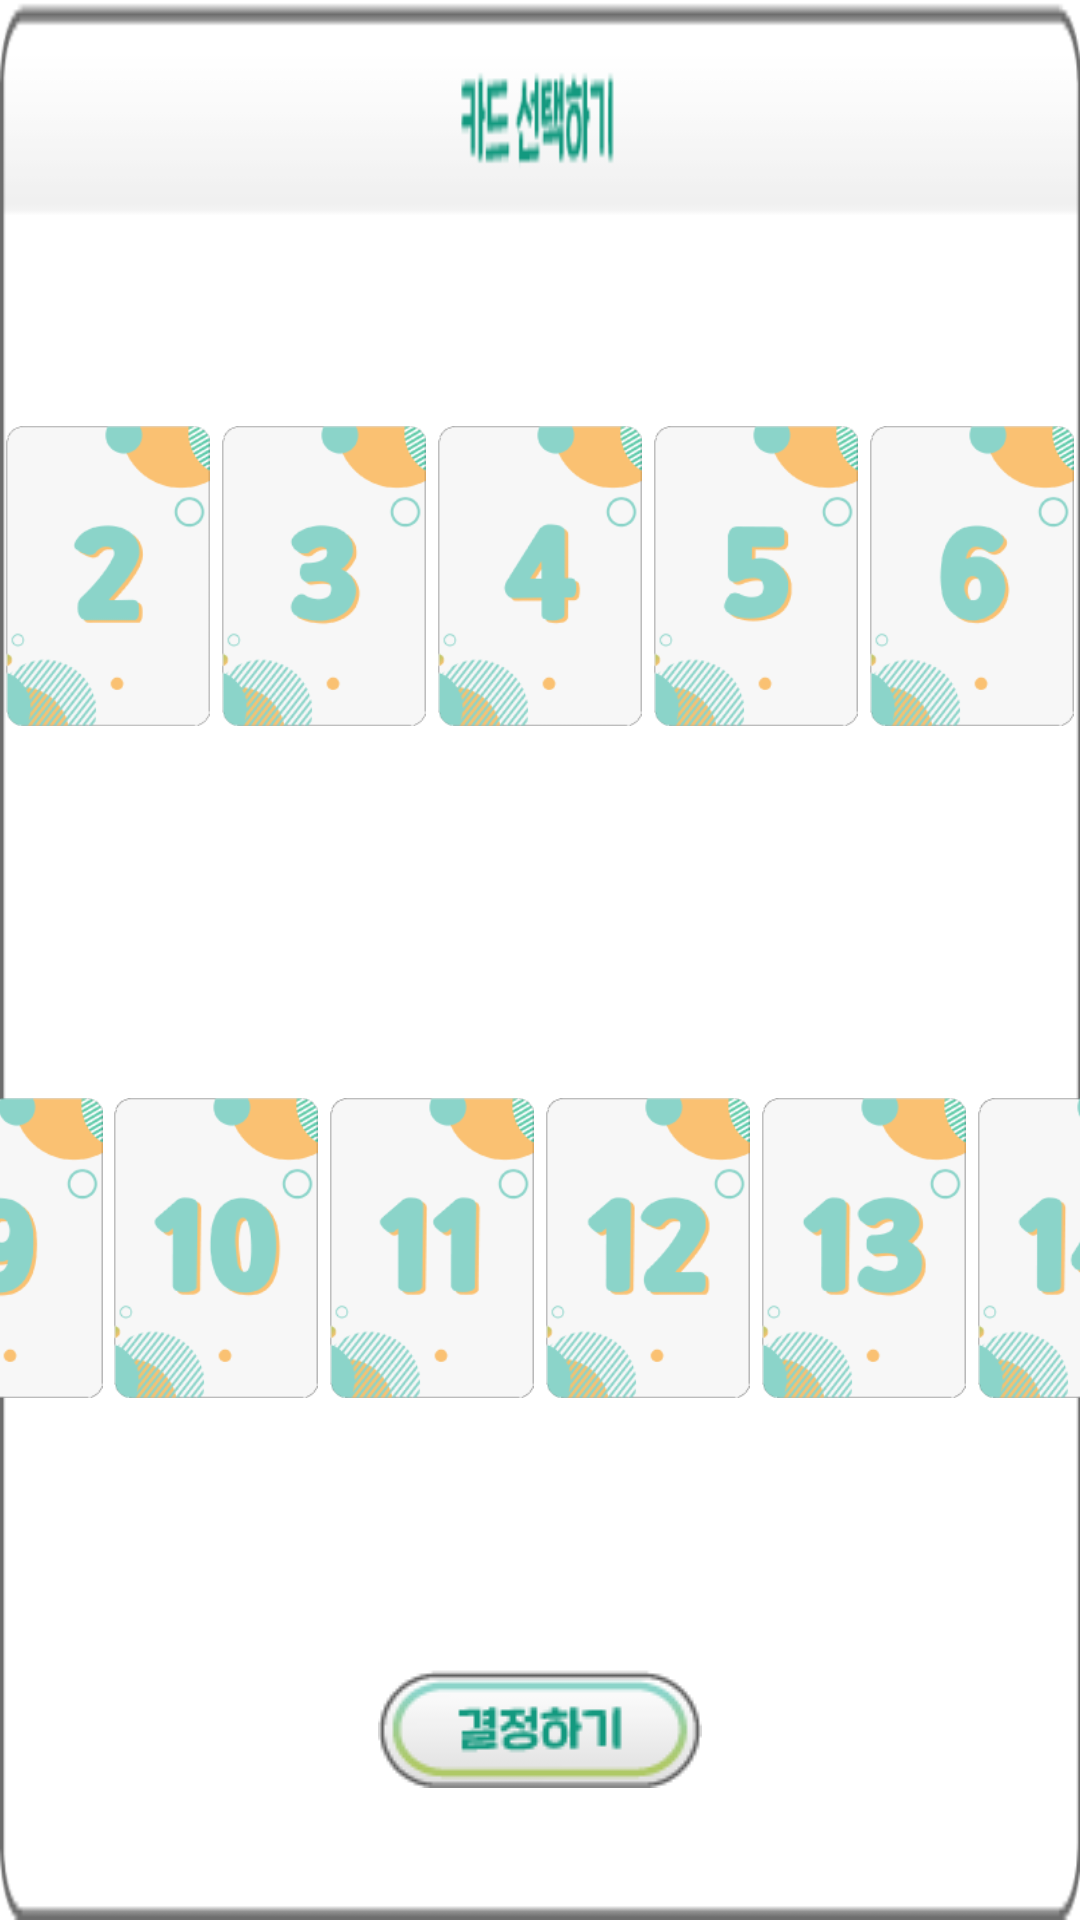

Here is an Android app screen rendered from its layout file. Give the layout XML and the strings, colors and styles it references.
<!-- AndroidManifest.xml: application theme Theme.Wanderer -->
<!-- res/layout/dial_deck.xml -->
<?xml version="1.0" encoding="utf-8"?>
<androidx.constraintlayout.widget.ConstraintLayout xmlns:android="http://schemas.android.com/apk/res/android"
    xmlns:app="http://schemas.android.com/apk/res-auto"
    android:layout_width="match_parent"
    android:layout_height="match_parent"
    android:background="@drawable/bg_deck">

    <androidx.constraintlayout.widget.Guideline
        android:id="@+id/guideDeckDial"
        android:layout_width="wrap_content"
        android:layout_height="wrap_content"
        android:orientation="horizontal"
        app:layout_constraintGuide_percent="0.15" />

    <androidx.constraintlayout.widget.Guideline
        android:id="@+id/guideDeckDial2"
        android:layout_width="wrap_content"
        android:layout_height="wrap_content"
        android:orientation="horizontal"
        app:layout_constraintGuide_percent="0.45" />

    <androidx.constraintlayout.widget.Guideline
        android:id="@+id/guideDeckDial3"
        android:layout_width="wrap_content"
        android:layout_height="wrap_content"
        android:orientation="horizontal"
        app:layout_constraintGuide_percent="0.5" />

    <androidx.constraintlayout.widget.Guideline
        android:id="@+id/guideDeckDial4"
        android:layout_width="wrap_content"
        android:layout_height="wrap_content"
        android:orientation="horizontal"
        app:layout_constraintGuide_percent="0.8" />

    <androidx.constraintlayout.widget.Guideline
        android:id="@+id/guideDeckDialV"
        android:layout_width="wrap_content"
        android:layout_height="wrap_content"
        android:orientation="vertical"
        app:layout_constraintGuide_percent="0.02" />

    <androidx.constraintlayout.widget.Guideline
        android:id="@+id/guideDeckDialV2"
        android:layout_width="wrap_content"
        android:layout_height="wrap_content"
        android:orientation="vertical"
        app:layout_constraintGuide_percent="0.98" />


    <ImageView
        android:id="@+id/imgCard1"
        android:layout_width="68dp"
        android:layout_height="100dp"
        android:layout_marginLeft="2dp"
        android:layout_marginRight="2dp"
        android:src="@drawable/img_card1"
        app:layout_constraintBottom_toTopOf="@id/guideDeckDial2"
        app:layout_constraintLeft_toRightOf="@id/guideDeckDialV"
        app:layout_constraintRight_toLeftOf="@id/imgCard2"
        app:layout_constraintTop_toBottomOf="@id/guideDeckDial" />

    <ImageView
        android:id="@+id/imgCard2"
        android:layout_width="68dp"
        android:layout_height="100dp"
        android:layout_marginLeft="2dp"
        android:layout_marginRight="2dp"
        android:src="@drawable/img_card2"
        app:layout_constraintLeft_toRightOf="@id/imgCard1"
        app:layout_constraintRight_toLeftOf="@id/imgCard3"
        app:layout_constraintTop_toTopOf="@id/imgCard1" />

    <ImageView
        android:id="@+id/imgCard3"
        android:layout_width="68dp"
        android:layout_height="100dp"
        android:layout_marginLeft="2dp"
        android:layout_marginRight="2dp"
        android:src="@drawable/img_card3"
        app:layout_constraintLeft_toRightOf="@id/imgCard2"
        app:layout_constraintRight_toLeftOf="@id/imgCard4"
        app:layout_constraintTop_toTopOf="@id/imgCard2" />

    <ImageView
        android:id="@+id/imgCard4"
        android:layout_width="68dp"
        android:layout_height="100dp"
        android:layout_marginLeft="2dp"
        android:layout_marginRight="2dp"
        android:src="@drawable/img_card4"
        app:layout_constraintLeft_toRightOf="@id/imgCard3"
        app:layout_constraintRight_toLeftOf="@id/imgCard5"
        app:layout_constraintTop_toTopOf="@id/imgCard3" />

    <ImageView
        android:id="@+id/imgCard5"
        android:layout_width="68dp"
        android:layout_height="100dp"
        android:layout_marginLeft="2dp"
        android:layout_marginRight="2dp"
        android:src="@drawable/img_card5"
        app:layout_constraintLeft_toRightOf="@id/imgCard4"
        app:layout_constraintRight_toLeftOf="@id/imgCard6"
        app:layout_constraintTop_toTopOf="@id/imgCard4" />

    <ImageView
        android:id="@+id/imgCard6"
        android:layout_width="68dp"
        android:layout_height="100dp"
        android:layout_marginLeft="2dp"
        android:layout_marginRight="2dp"
        android:src="@drawable/img_card6"
        app:layout_constraintLeft_toRightOf="@id/imgCard5"
        app:layout_constraintRight_toLeftOf="@id/imgCard7"
        app:layout_constraintTop_toTopOf="@id/imgCard5" />

    <ImageView
        android:id="@+id/imgCard7"
        android:layout_width="68dp"
        android:layout_height="100dp"
        android:layout_marginLeft="2dp"
        android:layout_marginRight="2dp"
        android:src="@drawable/img_card7"
        app:layout_constraintLeft_toRightOf="@id/imgCard6"
        app:layout_constraintRight_toLeftOf="@id/guideDeckDialV2"
        app:layout_constraintTop_toTopOf="@id/imgCard6" />

    <ImageView
        android:id="@+id/imgCard8"
        android:layout_width="68dp"
        android:layout_height="100dp"
        android:layout_marginLeft="2dp"
        android:layout_marginRight="2dp"
        android:src="@drawable/img_card8"
        app:layout_constraintBottom_toTopOf="@id/guideDeckDial4"
        app:layout_constraintLeft_toRightOf="@id/guideDeckDialV"
        app:layout_constraintRight_toLeftOf="@id/imgCard9"
        app:layout_constraintTop_toBottomOf="@id/guideDeckDial3" />

    <ImageView
        android:id="@+id/imgCard9"
        android:layout_width="68dp"
        android:layout_height="100dp"
        android:layout_marginLeft="2dp"
        android:layout_marginRight="2dp"
        android:src="@drawable/img_card9"
        app:layout_constraintLeft_toRightOf="@id/imgCard8"
        app:layout_constraintRight_toLeftOf="@id/imgCard10"
        app:layout_constraintTop_toTopOf="@id/imgCard8" />

    <ImageView
        android:id="@+id/imgCard10"
        android:layout_width="68dp"
        android:layout_height="100dp"
        android:layout_marginLeft="2dp"
        android:layout_marginRight="2dp"
        android:src="@drawable/img_card10"
        app:layout_constraintLeft_toRightOf="@id/imgCard9"
        app:layout_constraintRight_toLeftOf="@id/imgCard11"
        app:layout_constraintTop_toTopOf="@id/imgCard9" />

    <ImageView
        android:id="@+id/imgCard11"
        android:layout_width="68dp"
        android:layout_height="100dp"
        android:layout_marginLeft="2dp"
        android:layout_marginRight="2dp"
        android:src="@drawable/img_card11"
        app:layout_constraintLeft_toRightOf="@id/imgCard10"
        app:layout_constraintRight_toLeftOf="@id/imgCard12"
        app:layout_constraintTop_toTopOf="@id/imgCard10" />

    <ImageView
        android:id="@+id/imgCard12"
        android:layout_width="68dp"
        android:layout_height="100dp"
        android:layout_marginLeft="2dp"
        android:layout_marginRight="2dp"
        android:src="@drawable/img_card12"
        app:layout_constraintLeft_toRightOf="@id/imgCard11"
        app:layout_constraintRight_toLeftOf="@id/imgCard13"
        app:layout_constraintTop_toTopOf="@id/imgCard11" />

    <ImageView
        android:id="@+id/imgCard13"
        android:layout_width="68dp"
        android:layout_height="100dp"
        android:layout_marginLeft="2dp"
        android:layout_marginRight="2dp"
        android:src="@drawable/img_card13"
        app:layout_constraintLeft_toRightOf="@id/imgCard12"
        app:layout_constraintRight_toLeftOf="@id/imgCard14"
        app:layout_constraintTop_toTopOf="@id/imgCard12" />

    <ImageView
        android:id="@+id/imgCard14"
        android:layout_width="68dp"
        android:layout_height="100dp"
        android:layout_marginLeft="2dp"
        android:layout_marginRight="2dp"
        android:src="@drawable/img_card14"
        app:layout_constraintLeft_toRightOf="@id/imgCard13"
        app:layout_constraintRight_toLeftOf="@id/imgCard15"
        app:layout_constraintTop_toTopOf="@id/imgCard13" />

    <ImageView
        android:id="@+id/imgCard15"
        android:layout_width="68dp"
        android:layout_height="100dp"
        android:layout_marginLeft="2dp"
        android:layout_marginRight="2dp"
        android:src="@drawable/img_card15"
        app:layout_constraintLeft_toRightOf="@id/imgCard14"
        app:layout_constraintRight_toLeftOf="@id/guideDeckDialV2"
        app:layout_constraintTop_toTopOf="@id/imgCard14" />

    <ImageButton
        android:id="@+id/btnOk"
        android:layout_width="wrap_content"
        android:layout_height="wrap_content"
        android:background="@drawable/imb_ok2"
        app:layout_constraintBottom_toBottomOf="parent"
        app:layout_constraintLeft_toLeftOf="parent"
        app:layout_constraintRight_toRightOf="parent"
        app:layout_constraintTop_toBottomOf="@id/guideDeckDial4" />

</androidx.constraintlayout.widget.ConstraintLayout>
<!-- resources referenced by this layout -->
<resources>
  <!-- drawable bg_deck: png bitmap (drawable-v24, 3726 bytes) -->
  <!-- drawable imb_ok2 (drawable) -->
  <?xml version="1.0" encoding="utf-8"?>
  <selector xmlns:android="http://schemas.android.com/apk/res/android">
      <item android:drawable="@drawable/img_btn_ok2_p"
          android:state_pressed="true" />
  
      <item android:drawable="@drawable/img_btn_ok2"
          android:state_focused="true" />
      <item android:drawable="@drawable/img_btn_ok2" />
  </selector>
  <!-- drawable img_card1: png bitmap (drawable-v24, 10877 bytes) -->
  <!-- drawable img_card10: png bitmap (drawable-v24, 12840 bytes) -->
  <!-- drawable img_card11: png bitmap (drawable-v24, 11717 bytes) -->
  <!-- drawable img_card12: png bitmap (drawable-v24, 12826 bytes) -->
  <!-- drawable img_card13: png bitmap (drawable-v24, 13238 bytes) -->
  <!-- drawable img_card14: png bitmap (drawable-v24, 12187 bytes) -->
  <!-- drawable img_card15: png bitmap (drawable-v24, 12686 bytes) -->
  <!-- drawable img_card2: png bitmap (drawable-v24, 12046 bytes) -->
  <!-- drawable img_card3: png bitmap (drawable-v24, 12404 bytes) -->
  <!-- drawable img_card4: png bitmap (drawable-v24, 11371 bytes) -->
  <!-- drawable img_card5: png bitmap (drawable-v24, 11862 bytes) -->
  <!-- drawable img_card6: png bitmap (drawable-v24, 12388 bytes) -->
  <!-- drawable img_card7: png bitmap (drawable-v24, 11545 bytes) -->
  <!-- drawable img_card8: png bitmap (drawable-v24, 12388 bytes) -->
  <!-- drawable img_card9: png bitmap (drawable-v24, 12290 bytes) -->
  <style name="Theme.Wanderer" parent="Theme.MaterialComponents.DayNight.DarkActionBar">
          
          <item name="colorPrimary">@color/purple_500</item>
          <item name="colorPrimaryVariant">@color/purple_700</item>
          <item name="colorOnPrimary">@color/white</item>
          
          <item name="colorSecondary">@color/teal_200</item>
          <item name="colorSecondaryVariant">@color/teal_700</item>
          <item name="colorOnSecondary">@color/gray</item>
          
          <item name="android:statusBarColor" tools:targetApi="l">?attr/colorPrimaryVariant</item>
          
          <item name="android:fontFamily">@font/font</item>
          <item name="windowActionBar">false</item>
          <item name="windowNoTitle">true</item>
          <item name="android:windowFullscreen">true</item>
      </style>
  <!-- drawable img_btn_ok2_p: png bitmap (drawable-v24, 3211 bytes) -->
  <!-- drawable img_btn_ok2: png bitmap (drawable-v24, 3300 bytes) -->
  <color name="purple_500">#FF6200EE</color>
  <color name="purple_700">#FF3700B3</color>
  <color name="white">#FFFFFFFF</color>
  <color name="teal_200">#FF03DAC5</color>
  <color name="teal_700">#FF018786</color>
  <color name="gray">#606060</color>
</resources>
